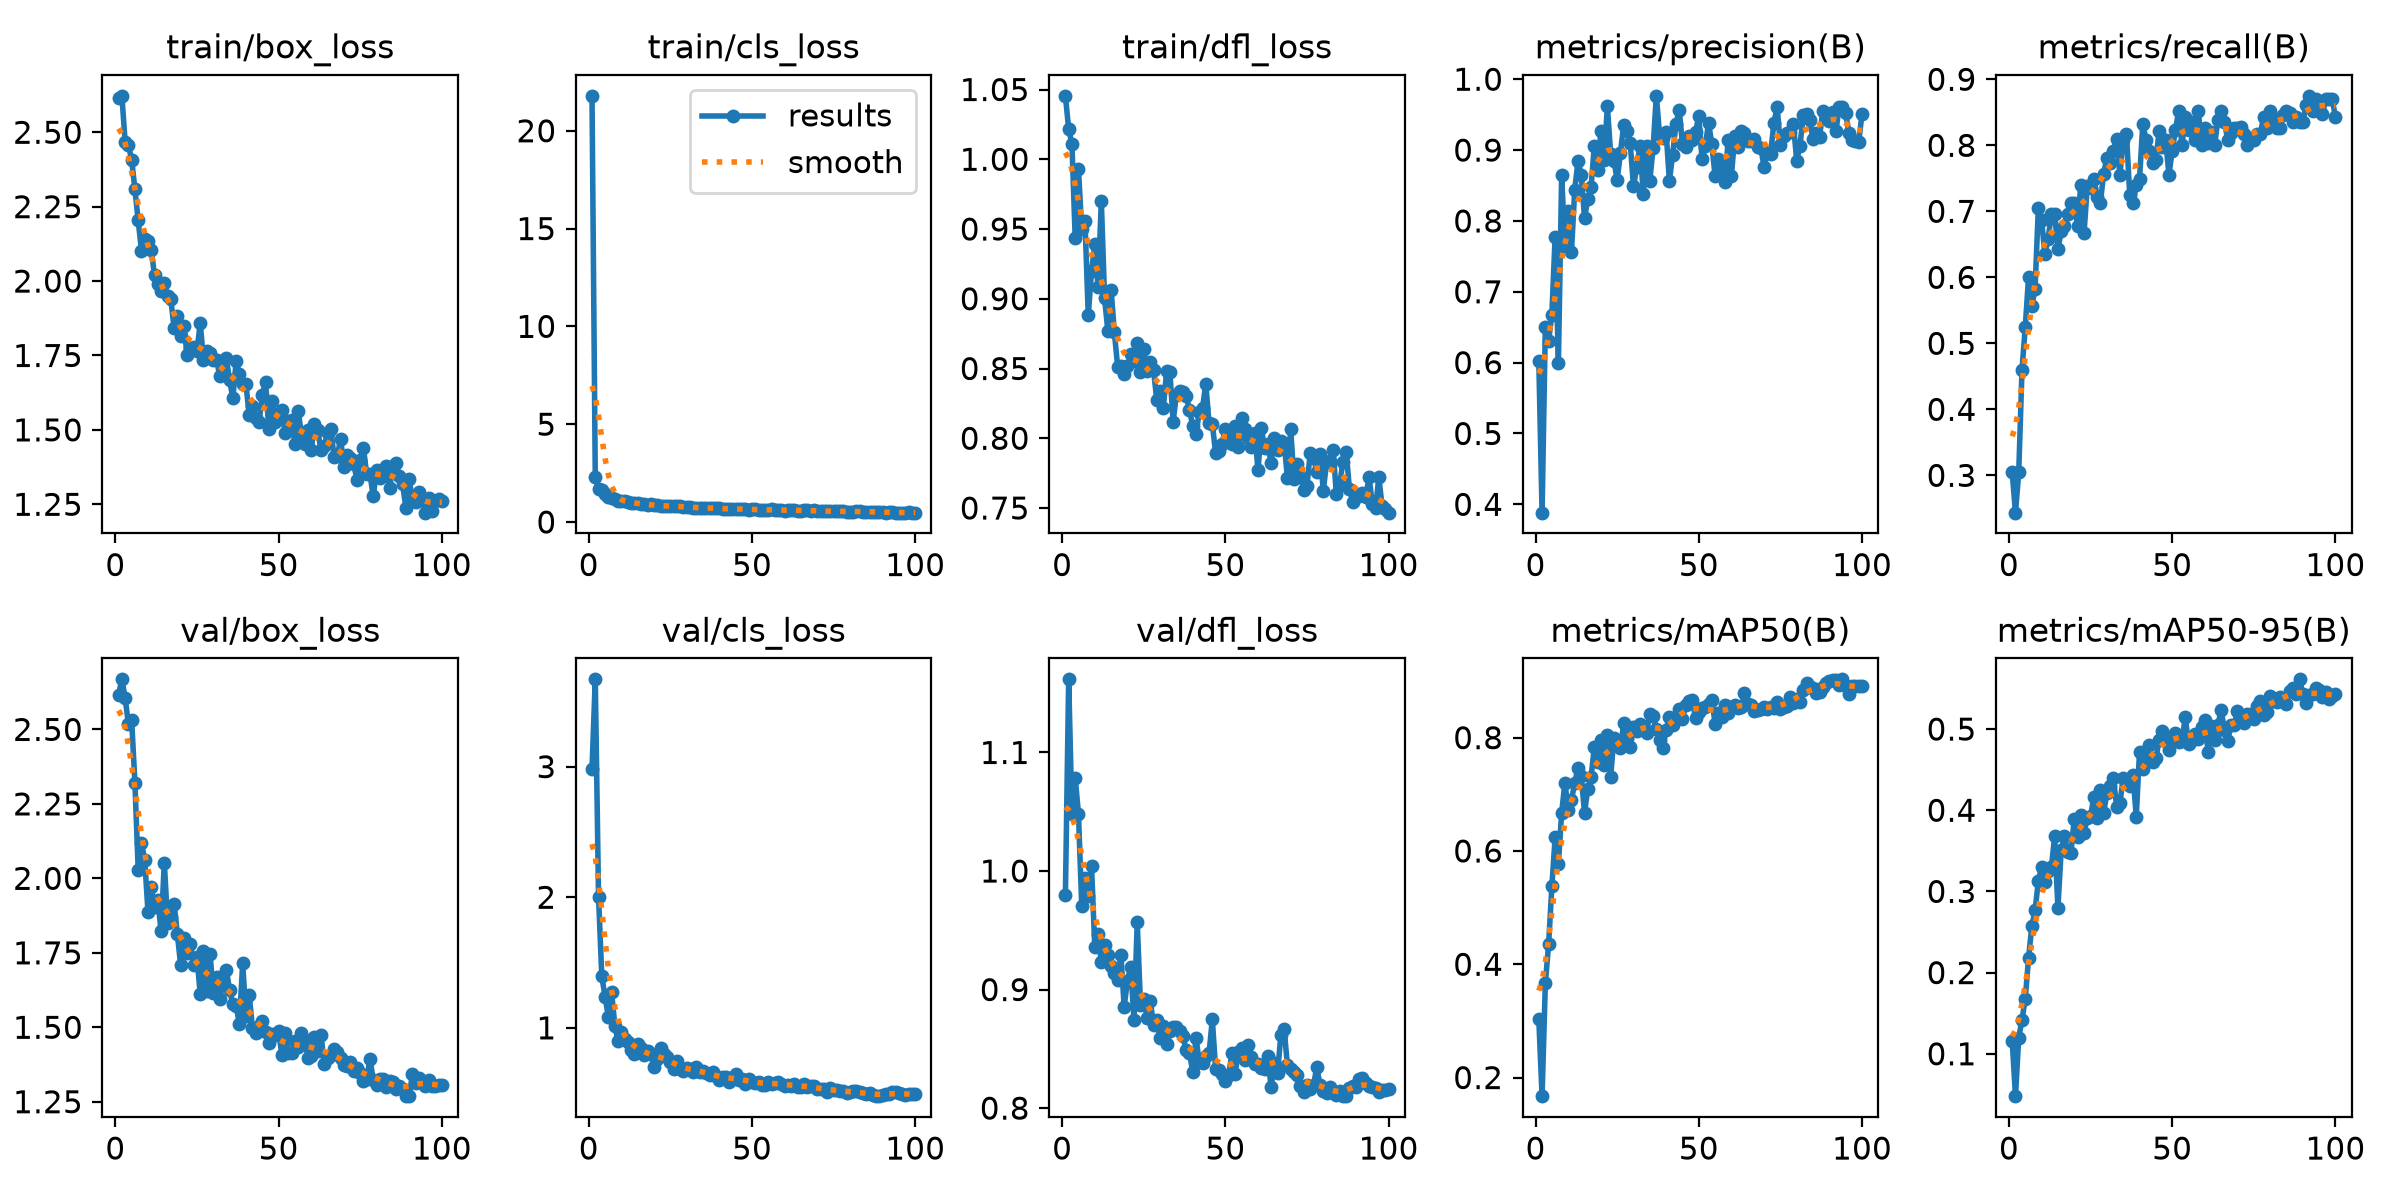

Values plotted in this chart, from the file beside it:
epoch, time, train/box_loss, train/cls_loss, train/dfl_loss, metrics/precision(B), metrics/recall(B), metrics/mAP50(B), metrics/mAP50-95(B), val/box_loss, val/cls_loss, val/dfl_loss, lr/pg0, lr/pg1, lr/pg2
1, 39.97, 2.615, 21.79, 1.045, 0.6022, 0.3044, 0.3028, 0.116, 2.617, 2.983, 0.9796, 0.0006632, 0.0006632, 0.0006632
2, 72.16, 2.622, 2.29, 1.022, 0.3882, 0.2435, 0.1672, 0.04778, 2.668, 3.669, 1.162, 0.001317, 0.001317, 0.001317
3, 181.7, 2.468, 1.701, 1.011, 0.6498, 0.3044, 0.366, 0.1198, 2.606, 2.005, 1.048, 0.001957, 0.001957, 0.001957
4, 222.2, 2.457, 1.614, 0.9436, 0.6305, 0.46, 0.435, 0.1417, 2.518, 1.394, 1.079, 0.001941, 0.001941, 0.001941
5, 324, 2.408, 1.427, 0.9928, 0.6678, 0.5244, 0.5374, 0.1679, 2.531, 1.239, 1.048, 0.001921, 0.001921, 0.001921
6, 345.7, 2.308, 1.293, 0.9498, 0.7774, 0.6, 0.624, 0.2177, 2.319, 1.086, 0.9708, 0.001901, 0.001901, 0.001901
7, 367.3, 2.204, 1.22, 0.9557, 0.5988, 0.5565, 0.5767, 0.2571, 2.029, 1.274, 0.9937, 0.001881, 0.001881, 0.001881
8, 389.7, 2.103, 1.159, 0.8881, 0.8647, 0.5826, 0.6673, 0.2766, 2.12, 1.013, 0.9786, 0.001861, 0.001861, 0.001861
9, 413.3, 2.143, 1.083, 0.9196, 0.764, 0.7044, 0.7205, 0.3125, 2.061, 0.898, 1.004, 0.001842, 0.001842, 0.001842
10, 436.4, 2.133, 1.075, 0.9389, 0.8142, 0.687, 0.6723, 0.3305, 1.887, 0.9705, 0.9359, 0.001822, 0.001822, 0.001822
11, 459.4, 2.104, 1.05, 0.9085, 0.7559, 0.6348, 0.6901, 0.3116, 1.972, 0.9123, 0.9466, 0.001802, 0.001802, 0.001802
12, 483.9, 2.019, 1.009, 0.9701, 0.8439, 0.6583, 0.7199, 0.3256, 1.904, 0.8935, 0.9235, 0.001782, 0.001782, 0.001782
13, 505.9, 1.99, 0.9834, 0.9003, 0.8843, 0.6956, 0.7468, 0.3297, 1.928, 0.8317, 0.9374, 0.001762, 0.001762, 0.001762
14, 527.4, 1.965, 0.9569, 0.8771, 0.8654, 0.6956, 0.7328, 0.3677, 1.824, 0.7991, 0.9288, 0.001743, 0.001743, 0.001743
15, 549.9, 1.994, 0.9599, 0.9064, 0.8043, 0.6434, 0.6672, 0.2798, 2.053, 0.8791, 0.9196, 0.001723, 0.001723, 0.001723
16, 571.9, 1.948, 0.9206, 0.8759, 0.8305, 0.6696, 0.7095, 0.3507, 1.85, 0.8463, 0.9143, 0.001703, 0.001703, 0.001703
17, 594.8, 1.939, 0.9134, 0.8514, 0.8473, 0.6783, 0.7298, 0.3681, 1.869, 0.7954, 0.908, 0.001683, 0.001683, 0.001683
18, 616.8, 1.841, 0.8437, 0.8519, 0.9057, 0.6956, 0.7827, 0.3489, 1.913, 0.8264, 0.9291, 0.001663, 0.001663, 0.001663
19, 638.8, 1.884, 0.9113, 0.8459, 0.8716, 0.713, 0.7564, 0.3474, 1.814, 0.798, 0.8856, 0.001644, 0.001644, 0.001644
20, 660.6, 1.814, 0.8528, 0.8518, 0.9267, 0.713, 0.7966, 0.3896, 1.709, 0.7031, 0.9073, 0.001624, 0.001624, 0.001624
21, 683.1, 1.848, 0.8453, 0.8607, 0.8863, 0.6781, 0.7523, 0.3665, 1.799, 0.7617, 0.9194, 0.001604, 0.001604, 0.001604
22, 705.1, 1.75, 0.8309, 0.8556, 0.9618, 0.7391, 0.8052, 0.3937, 1.749, 0.843, 0.8742, 0.001584, 0.001584, 0.001584
23, 726.8, 1.775, 0.8102, 0.8682, 0.895, 0.667, 0.7307, 0.3725, 1.781, 0.7976, 0.9566, 0.001564, 0.001564, 0.001564
24, 749.6, 1.78, 0.8175, 0.8474, 0.8853, 0.738, 0.7998, 0.3902, 1.71, 0.7753, 0.8871, 0.001545, 0.001545, 0.001545
25, 772.4, 1.764, 0.8011, 0.8637, 0.858, 0.7357, 0.7892, 0.3926, 1.734, 0.7363, 0.892, 0.001525, 0.001525, 0.001525
26, 794.7, 1.859, 0.8259, 0.8485, 0.8959, 0.7484, 0.7816, 0.4162, 1.612, 0.6842, 0.8763, 0.001505, 0.001505, 0.001505
27, 817, 1.735, 0.7935, 0.8548, 0.9356, 0.7217, 0.8251, 0.3904, 1.758, 0.7432, 0.8906, 0.001485, 0.001485, 0.001485
28, 839.2, 1.766, 0.7924, 0.8487, 0.9269, 0.713, 0.7986, 0.4247, 1.62, 0.6825, 0.8698, 0.001465, 0.001465, 0.001465
29, 860.8, 1.76, 0.7808, 0.8273, 0.9097, 0.7565, 0.784, 0.3971, 1.746, 0.6714, 0.8742, 0.001446, 0.001446, 0.001446
30, 883.2, 1.734, 0.767, 0.8336, 0.8489, 0.7815, 0.8194, 0.4207, 1.616, 0.6963, 0.8588, 0.001426, 0.001426, 0.001426
31, 905.2, 1.734, 0.761, 0.8219, 0.8758, 0.7739, 0.8118, 0.4293, 1.668, 0.6814, 0.8694, 0.001406, 0.001406, 0.001406
32, 927.6, 1.682, 0.73, 0.8481, 0.9064, 0.7913, 0.8245, 0.4397, 1.595, 0.6599, 0.8542, 0.001386, 0.001386, 0.001386
33, 949.1, 1.688, 0.722, 0.8477, 0.8381, 0.8101, 0.8185, 0.4041, 1.656, 0.7002, 0.8655, 0.001366, 0.001366, 0.001366
34, 971.1, 1.74, 0.7402, 0.812, 0.9061, 0.755, 0.809, 0.4093, 1.693, 0.6587, 0.8685, 0.001347, 0.001347, 0.001347
35, 992.9, 1.668, 0.7287, 0.8314, 0.8567, 0.8087, 0.8416, 0.4394, 1.623, 0.6716, 0.8685, 0.001327, 0.001327, 0.001327
36, 1015, 1.606, 0.7077, 0.834, 0.903, 0.8174, 0.8374, 0.4353, 1.578, 0.6544, 0.8651, 0.001307, 0.001307, 0.001307
37, 1038, 1.731, 0.7227, 0.833, 0.9766, 0.7247, 0.8158, 0.4296, 1.572, 0.636, 0.8604, 0.001287, 0.001287, 0.001287
38, 1060, 1.687, 0.715, 0.8302, 0.9209, 0.713, 0.7957, 0.443, 1.51, 0.664, 0.8489, 0.001267, 0.001267, 0.001267
39, 1082, 1.653, 0.7051, 0.8203, 0.917, 0.7391, 0.7824, 0.3922, 1.716, 0.6321, 0.8468, 0.001248, 0.001248, 0.001248
40, 1104, 1.653, 0.6915, 0.809, 0.9249, 0.7495, 0.8141, 0.4724, 1.538, 0.5987, 0.8307, 0.001228, 0.001228, 0.001228
41, 1126, 1.551, 0.6656, 0.8033, 0.8567, 0.832, 0.837, 0.451, 1.608, 0.6271, 0.859, 0.001208, 0.001208, 0.001208
42, 1148, 1.58, 0.6715, 0.8186, 0.8935, 0.8087, 0.8232, 0.4613, 1.498, 0.6217, 0.839, 0.001188, 0.001188, 0.001188
43, 1170, 1.54, 0.6571, 0.8219, 0.9363, 0.7913, 0.8346, 0.4804, 1.48, 0.5849, 0.8382, 0.001168, 0.001168, 0.001168
44, 1191, 1.525, 0.6792, 0.8388, 0.9569, 0.7727, 0.8513, 0.4599, 1.504, 0.6182, 0.8443, 0.001149, 0.001149, 0.001149
45, 1213, 1.617, 0.667, 0.8111, 0.9086, 0.7778, 0.8324, 0.4639, 1.521, 0.6459, 0.8462, 0.001129, 0.001129, 0.001129
46, 1235, 1.662, 0.6869, 0.8105, 0.9042, 0.821, 0.8583, 0.4862, 1.483, 0.6007, 0.8749, 0.001109, 0.001109, 0.001109
47, 1256, 1.504, 0.653, 0.7894, 0.9197, 0.7972, 0.8656, 0.4973, 1.447, 0.6118, 0.8329, 0.001089, 0.001089, 0.001089
48, 1278, 1.597, 0.6646, 0.7909, 0.9143, 0.8087, 0.8659, 0.4874, 1.479, 0.5729, 0.832, 0.001069, 0.001069, 0.001069
49, 1301, 1.526, 0.6225, 0.7961, 0.9254, 0.7554, 0.8347, 0.4743, 1.474, 0.605, 0.8287, 0.00105, 0.00105, 0.00105
50, 1323, 1.541, 0.644, 0.807, 0.9482, 0.7913, 0.8451, 0.4883, 1.486, 0.5868, 0.8232, 0.00103, 0.00103, 0.00103
51, 1344, 1.566, 0.6585, 0.801, 0.8875, 0.8235, 0.8515, 0.4953, 1.408, 0.5799, 0.828, 0.00101, 0.00101, 0.00101
52, 1366, 1.489, 0.6131, 0.7956, 0.9062, 0.8522, 0.8538, 0.4846, 1.482, 0.5827, 0.8461, 0.0009902, 0.0009902, 0.0009902
53, 1388, 1.53, 0.6217, 0.8088, 0.9386, 0.8, 0.8592, 0.4847, 1.413, 0.5629, 0.8292, 0.0009704, 0.0009704, 0.0009704
54, 1410, 1.534, 0.6174, 0.7938, 0.9081, 0.8435, 0.8668, 0.515, 1.413, 0.5599, 0.8476, 0.0009506, 0.0009506, 0.0009506
55, 1432, 1.454, 0.6206, 0.8144, 0.8632, 0.8233, 0.825, 0.4819, 1.454, 0.5837, 0.851, 0.0009308, 0.0009308, 0.0009308
56, 1453, 1.563, 0.6588, 0.8065, 0.888, 0.8348, 0.8427, 0.4865, 1.434, 0.5705, 0.8409, 0.000911, 0.000911, 0.000911
57, 1476, 1.487, 0.6106, 0.8002, 0.8787, 0.8087, 0.836, 0.494, 1.479, 0.5801, 0.8531, 0.0008912, 0.0008912, 0.0008912
58, 1532, 1.453, 0.5953, 0.7935, 0.8553, 0.8522, 0.8576, 0.4874, 1.459, 0.5887, 0.8428, 0.0008714, 0.0008714, 0.0008714
59, 1561, 1.5, 0.6364, 0.8039, 0.9143, 0.8, 0.844, 0.5023, 1.397, 0.5692, 0.8369, 0.0008516, 0.0008516, 0.0008516
60, 1585, 1.431, 0.5739, 0.7771, 0.8633, 0.8261, 0.8542, 0.5114, 1.402, 0.554, 0.8371, 0.0008318, 0.0008318, 0.0008318
... 40 more rows
